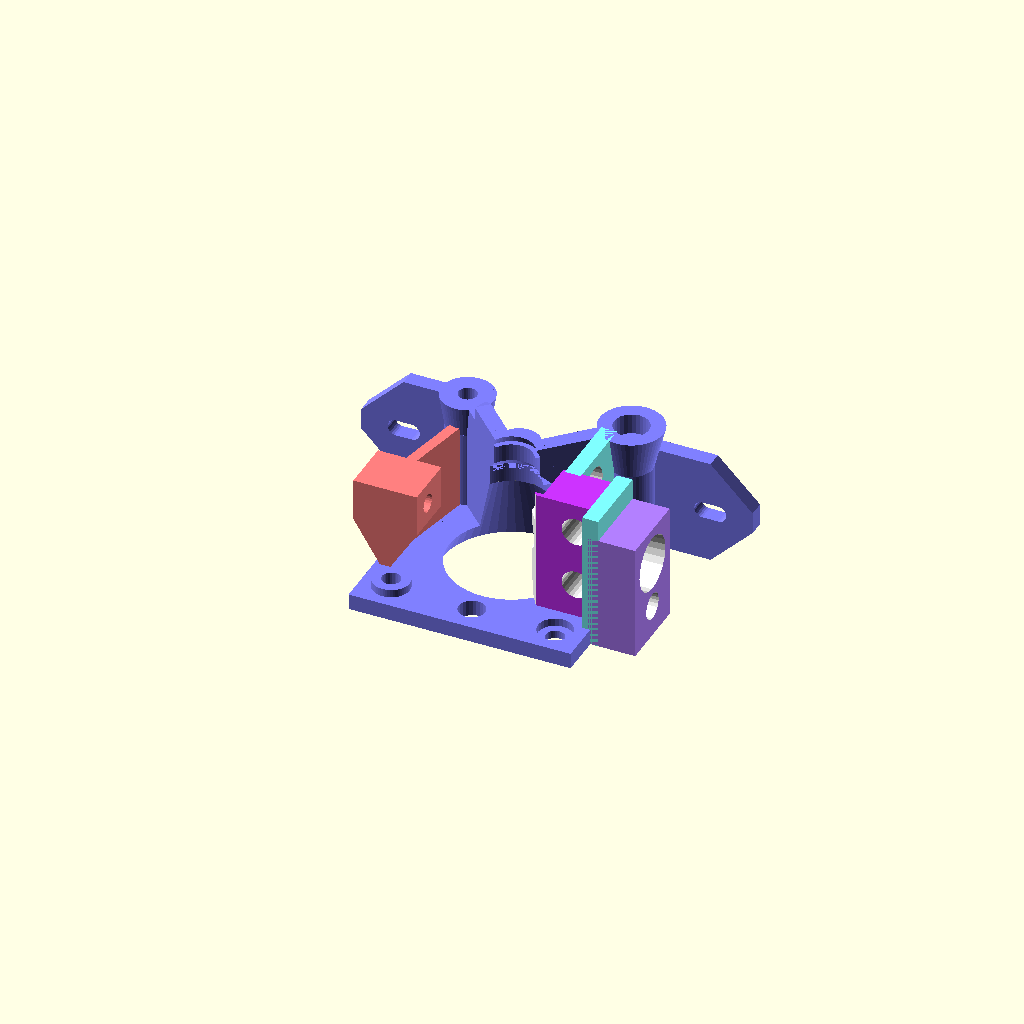
Cell 1: the model at its default parameters.
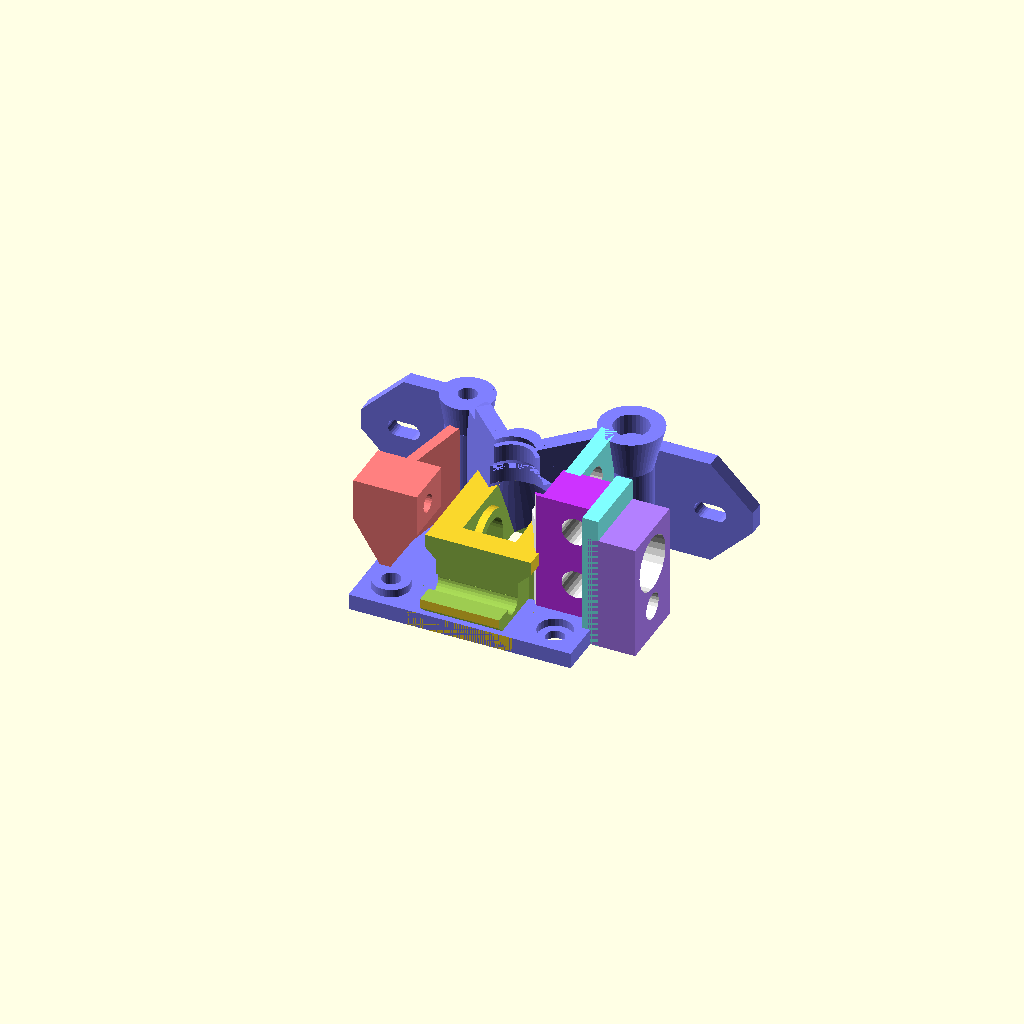
Cell 2: show_idler = true (everything else at default).
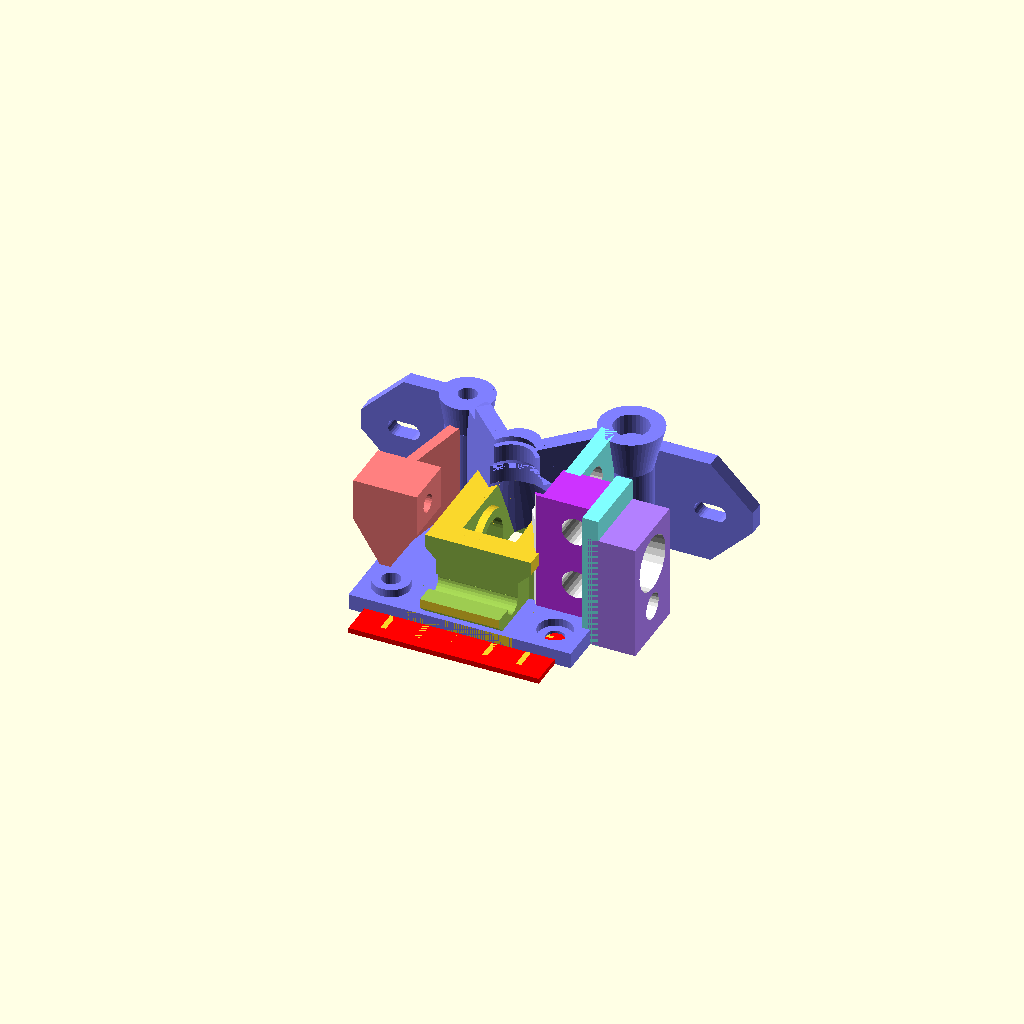
Cell 3 — show_idler_with_flange set to true, the other parameters unchanged.
All cells are drawn from one camera (rotation 55°, 0°, 25°, orthographic, colour scheme Cornfield), so only the parameter changes between them.
OpenSCAD source file models/experimental/3mm_Airtripper_Extruder/airtripper-for-3mm-pneufit-v3.1.scad:
// Airtripper's Bowden 3D Printer Extruder Revision 3
// by Airtripper May, 2012
// airtripper.com
// It is licensed under the Creative Commons - GNU GPL license. 
//
// Original revision by Thinkyhead on May 12, 2013
// Changes for Pneufit Adapter by 3v3, Aug 9, 2013

// Printable extruder parts
	// set to true to show or false to hide.
	// F6 to compile, then menu: Design->Export as STL

show_extruder = true;
show_idler = false;
show_idler_with_flange = false;
show_strut = false;
show_axle = false;
show_all = false;
show_extruder_axle = false;
show_idler_strut = false;
show_motorparts =false;

bolt_hole_r = 1.55;
bolt_hole_spacing = 55;

filament_diam = 3;
filament_r = filament_diam / 2;
fila_hole_r = filament_r + 0.225;

idler_bolts_diam = 3;

tube_outer_diam = filament_diam + 3;

pneufit_end_dia = 9.8;   // start and end diameter are from experience with pneufit threads.
pneufit_start_dia = 11.0;  // Because of the conical threading start of 11.0 and end of 9.8mm are good values. So it is much easier to fasten the pneufit screw than with an cylindric hole


if (show_extruder) {
	translate([0,0,0]) rotate([0,0,270]) extruder_block();
}
if (show_idler) {
	extruder_idler_608z();
} 
if (show_idler_with_flange) {
	idler_and_flange();
}
if (show_strut) {
	support_strut();
} 
if (show_axle) {
	axle_8mm();
} 
if (show_all) {
	translate([0,-20,0]) rotate([0,0,270]) extruder_block();
	translate([10,14,0]) rotate([0,0,90]) extruder_idler_608z(); //idler_and_flange();
	translate([10,32,0]) rotate([0,0,0]) support_strut();
	translate([-20,12,0]) rotate([0,0,0]) axle_8mm();
} 
if (show_extruder_axle) {
	translate([0,-10,0]) rotate([0,0,270]) extruder_block();
	translate([-0,22,0]) rotate([0,0,0]) axle_8mm();
}
if (show_idler_strut) {
	translate([0,-8,0]) rotate([0,0,90]) extruder_idler_608z(); //idler_and_flange();
	translate([0,10,0]) rotate([0,0,0]) support_strut();
} 


// Assembled components

//extruder();
//idler_608z();
//stepper_kit();


// Non printable hardware components
if(show_motorparts) {
translate([0,0,-48]) nema17();
insert();
translate([0,0,22.5]) bearing(5, 10, 4);
translate([0,0,15]) bearing(8, 22, 7);
m4_bolt(40);
}



nema_l=71.5; // Stepper total length
nema_x=42;
nema_y=42;
nema_z=47.4;
screw_l=30;
insert_l=15; // Filament gripper insert length




// ************** Idler with Flange ***********************

module idler_and_flange() {
	extruder_idler_608z();
	difference() {
		union() {
			difference() {
				translate([0,0,0.5]) color("red") cube([36,55,1], center=true);
				translate([0,0,-0.1]) scale([1.1,1.1,1.1]) extruder_idler_608z();
			}
			for(r=[1:5]) {
				translate([0,r*70/10-22,0.5]) cube([30,1,1], center=true);
				translate([r*64/10-19,0,0.5]) rotate([0,0,90]) cube([50,1,1], center=true);
			}
		}
		union() {
			translate([0,0,0.5]) color("red") cube([12,28,2], center=true);
			translate([0,0,0.5]) color("red") cube([18,10,2], center=true);
		}
	}
}


// ##########################################################

module axle_8mm() {
	cylinder(16,r=3.80, $fn=40);
	// Support flange while printing
	translate([-5,-0.5,0]) cube([10,1,1]);
	translate([-0.5,-5,0]) cube([1,10,1]);
	difference() {
		cylinder(1,r=10, $fn=40);
		translate([0,0,-1]) cylinder(3,r=5, $fn=40);
	}
}


// ##########################################################

module extruder_idler_608z() {
	//translate([0,0,6]) rotate([0,90,0]) bearing(8, 22, 7);
	difference() {
		union() {
			difference() {
				translate([0,0,7]) cube([20,42,14], center = true);
				// Bearing housing
				//translate([-6,0,8]) cube([10,50,20], center = true);
				translate([0,0,1]) cube([10,24,10], center = true);
				translate([-5,0,6]) rotate([0,90,0]) cylinder(10,r=12, $fn=60);
			}
			// Axle spacer
			translate([-8,0,6]) rotate([0,90,0]) cylinder(16,r=6, $fn=40);
			translate([0,0,3]) cube([16,12,6], center = true);
		}
		union() {
			// Bearing axle cut-out
			translate([-8,0,6]) rotate([0,90,0]) cylinder(16,r=4.25, $fn=40);
			translate([0,0,2]) cube([16,8.5,8], center = true);
			translate([-3.6,0,6]) rotate([0,90,0]) cylinder(7.2,r=12, $fn=60);
			// hook
			translate([-9,-15.5,6]) rotate([0,90,0]) cylinder(22,r=2, $fn=25);
			translate([0,-18.5,11]) cube([22,10,10], center = true);
			translate([9,-17,1]) cube([3,16,16], center = true);
			translate([-9,-17,1]) cube([3,16,16], center = true);
			translate([0,-21,0]) rotate([45,0,0]) cube([24,6,10], center = true);
			translate([-11,-12,9.6]) rotate([0,135,0]) cube([4,6,6], center = true);
			translate([11,-12,9.6]) rotate([0,45,0]) cube([4,6,6], center = true);
			// Bolt slots
			translate([6,20,7]) cube([idler_bolts_diam+0.5,10,16], center = true);
			translate([-6,20,7]) cube([idler_bolts_diam+0.5,10,16], center = true);
			translate([0,24,7]) rotate([154,0,0]) cube([22,10,26], center = true);
			translate([0,26.5,25]) rotate([145,0,0]) cube([22,10,26], center = true);
			translate([0,25.5,7]) cube([22,10,16], center = true);
			//Padding
			//translate([-9,-17,7]) cube([6,10,16], center = true);
		}
	}
}


module conical_center_hole() {
	cylinder(20, r1=13, r2=5, $fn=50, center=true);	// rev. 3
}

// #########################################################

// Revision 3

module extruder_block() {
	// Main body, motor mount
	color([0.5,0.5,1]) difference() {
		union() {
			// Extruder base
			color([0.2,1,0.2,1]) translate([0,0,1.5]) cube([42,42,3], center=true);

			// Bearing supports between screw columns and shaft bearing
			rotate([0,0,45]) translate([0,11,13]) cube([3,22,26], center=true);
			rotate([0,0,315]) translate([0,-11,13]) cube([3,22,26], center=true);
			// difference() {
				translate([-3,0,22]) cylinder(8,r1=4, r2=4, $fn=50, center=true);
				// rotate([0,90,0]) translate([-17,0,-10]) cylinder(8,r=4, $fn=50);
			// }
			difference() {
				translate([0,0,3+11]) cylinder(22,r1=13.5, r2=6.3, $fn=100, center=true);	// rev. 3
				rotate([0,0,45]) translate([8,0,13]) cube([15,30,26.5], center=true);	// rev. 3
				rotate([0,0,315]) translate([8,0,13]) cube([15,30,26.5], center=true);	// rev. 3
			}
			// M3 Screw columns for stepper attachment
			translate([-15.5,15.5,13]) cylinder(26,r=4, $fn=50, center=true);			// rev. 3
			translate([-15.5,15.5,18+4]) cylinder(8,r1=4,r2=6, $fn=50, center=true);	// rev. 3
			translate([-15.5,-15.5,11.75]) cylinder(23.5,r=4, $fn=50, center=true);		// rev. 3
			translate([-15.5,-15.5,17.5+3]) cylinder(6,r1=4,r2=5, $fn=50, center=true);	// rev. 3
			translate([15.5,-15.5,3+0.75]) cylinder(1.5,r=3.5, $fn=50, center=true);	// rev. 3

			// fixing plate
			difference() {
				translate([-20,0,10]) cube([3,74,20], center=true);
				union() {

					// fixing plate cutout
					translate([-20,0,12]) cube([6,30,18], center=true);
					translate([-20,34,0]) rotate([45,0,0]) cube([6,16,7], center=true);
					translate([-20,-34,0]) rotate([135,0,0]) cube([6,16,7], center=true);
					translate([-20,34,20]) rotate([135,0,0]) cube([6,16,7], center=true);
					translate([-20,-34,20]) rotate([45,0,0]) cube([6,16,7], center=true);
					// User-configured bolt holes, M6 default
					// hull() {
						for (s=[-1,1]) {
						for (y=[0,3]) {
								translate([-23+3,s * ((bolt_hole_spacing / 2) + y),10]) rotate([0,90,0]) cylinder(6, r=bolt_hole_r, $fn=25, center=true);
						}
						translate([-23+3,s * (bolt_hole_spacing / 2 + 1.5),10]) cube([6, 3, bolt_hole_r * 2], center=true);
						}
					// }
					// just holes
					// translate([-23,21.5,10]) rotate([0,90,0]) cylinder(6, r=3, $fn=25);	// rev. 3
					// translate([-23.8,-21.5,10]) rotate([0,90,0]) cylinder(6, r=3, $fn=25);	// rev. 3
				}
			} // End of fixing plate
		}
		union() {
			// Stepper shaft, gear insert and bearing cut-out
			translate([0,0,9.8]) conical_center_hole();	// rev. 3
			translate([0,0,22]) cylinder(5,r=5, $fn=50, center=true);
			translate([0,0,27]) cylinder(8	,r=4, $fn=50, center=true);
			translate([0,0,25.5]) cylinder(2,r1=5, r2=4, $fn=50, center=true);
			translate([0,0,10.5]) cylinder(8	,r=7, $fn=100);	// rev. 2
			translate([0,0,18.5]) cylinder(3.5,r1=7, r2=3.5, $fn=50);	// rev. 2

			// Reduce wall and screw shaft for strut placement
			translate([-15.5,-15.5,23.5]) cylinder(5,r=3, $fn=30);
			translate([-12.5,-15.5,25.5]) cube([12,9,4], center=true);
			translate([-11.4,-11.4,27.9]) rotate([25,0,315]) cube([5,10,5], center=true);

			// just a hole in walls
			// #translate([-9,-11,15]) rotate([90,0,45]) cylinder(6, r=4, $fn=25, center=true);
			// #translate([-7.5,11-2,15]) rotate([90,0,315]) cylinder(6, r=2, $fn=25, center=true);
			// #translate([-6,-7,22]) rotate([90,0,45]) cylinder(6, r=2, $fn=25, center=true);
			// #translate([-7,6,22]) rotate([90,0,315]) cylinder(6, r=2, $fn=25, center=true);

			// Just a hole in base
			translate([16,0,-1+2.5]) cylinder(5, r=2.5, $fn=25, center=true);
			// #translate([0,-16,-1+2.5]) cylinder(5, r=2.5, $fn=25, center=true);	// rev. 3
			translate([-16,0,-1+2.5]) cylinder(5, r=2, $fn=25, center=true);

			// M3 screw holes
			for(r=[1:4]) {
				rotate([0,0,r*360/4]) translate([15.5,15.5,-1+20]) cylinder(40,r=1.75, $fs=.1, center=true);
			}
			translate([-15.5,15.5,22.1+2]) cylinder(4,r=3.3, $fn=30, center=true);	// rev. 3
			translate([15.5,15.5,1.5+2]) cylinder(4,r=3.25, $fs=.1, center=true);	// rev. 3
		}
	}
	// Filament in-feed bracket
	color([1,0.5,0.5]) difference() {
		union() {
			// #translate([3.7,-22,10]) cube([10,3,20], center=true);	// rev. 3
			// #translate([5,-15,7]) cube([3,12,12], center=true);	// rev. 3
			// #translate([4.8,-9,15]) rotate([90,0,0]) cylinder(14, r=3.5, $fn=50);	// rev. 3
			translate([8.5,-20,3]) rotate([0,0,90]) infeed_block();	// rev. 3
			translate([-12,-17,3]) rotate([0,0,-12]) cube([14,2,16]);	// rev. 3
		}
		color([1,1,1,1]) {

			// Filament inlet through hole
			translate([4.8 + filament_diam - 1.75,-8-9,15]) rotate([90,0,0]) cylinder(18, r=fila_hole_r, $fn=25, center=true);	// rev. 2, 3

			// Filament inlet funnel
			translate([4.8 + filament_diam - 1.75,-21-4,15]) rotate([90,0,0]) cylinder(8, r1=fila_hole_r, r2=4, $fn=25, center=true);	// rev. 3

			// Cut out the middle cone
			// translate([0,0,10]) conical_center_hole(); // only needed if the infeed overlaps the middle
			// #translate([5,-10,13]) cube([10,6,20], center=true);	// rev. 2, 3
		}
	}
	// Bowdon out-feed tube holder
	difference() {
		union() {
			// Main outlet block, upper
			color([0.8,0.2,1]) translate([5.8,14,13]) cube([9,14,26], center=true);

			// Bowden mount block, lower - Block fuer Pneufit
			color([0.7,0.5,1]) translate([4.8 + filament_diam - 1.75,25,11]) cube([14,9,22], center=true);	// rev. 3

			// Support wall
			color([0.5,1,1]) translate([-5.5,12.5,13]) cube([13.5 + filament_diam - 1.75,3,26], center=true);	// rev. 3
			// translate([0,12.5,13]) cube([2,3,26], center=true);	// rev. 3
			// translate([-4.5,12.5,4]) cube([13.5,3,3], center=true);	// rev. 3
			// #translate([0,17,17]) cube([2,6,20], center=true);	// rev. 3

			// Attach and reinforce outlet blocks
			color([0.5,1,1]) translate([4.8 + filament_diam - 1.75,21,13]) cube([14,3,26], center=true);	// rev. 3
		}
		color([1,1,1,1]) union() {
			// Outlet groove rounded part - runde Bohrung für Pneufit
			// Added conical hole for pneufit thread
			translate([4.8 + filament_diam - 1.75,36-8,15]) rotate([90,0,0]) cylinder(15, r1=pneufit_start_dia/2,r2=pneufit_end_dia/2, $fn=25, center=true);

			// Filament through-hole
			translate([4.8 + filament_diam - 1.75,24-10,15]) rotate([90,0,0]) cylinder(20, r=fila_hole_r, $fn=25, center=true);	// rev. 2, 3

			// Outlet funnel
			translate([4.8 + filament_diam - 1.75,16-5,15]) rotate([90,0,5]) cylinder(10, r1=0.4, r2=3, $fn=25, center=true);	// rev. 3

			// Insert and idler clearance
			translate([0,0,9.9]) conical_center_hole();	// rev. 3

			// Bolt holes for idler preloader
			// translate([3+5,17,20.5]) rotate([0,90,12]) cylinder(10, r=2.75, $fn=25, center=true);	// rev. 3
			translate([3,17,20.5]) rotate([0,90,0]) cylinder(10, r=(idler_bolts_diam * 1.8) / 2, $fn=25);	// rev. 3
			translate([3,17,9.5]) rotate([0,90,0]) cylinder(10, r=(idler_bolts_diam * 1.8) / 2, $fn=25);	// rev. 3
			translate([-0.5,17,20.5]) rotate([0,90,0]) cylinder(10, r=(idler_bolts_diam + 1) / 2, $fn=25);
			translate([-0.5,17,9.5]) rotate([0,90,0]) cylinder(10, r=(idler_bolts_diam + 1) / 2, $fn=25);

			// translate([3,17,20.5]) rotate([0,90,12]) cylinder(10, r=(idler_bolts_diam + 2.5) / 2, $fn=25);	// rev. 3
			// translate([3,17,9.5]) rotate([0,90,12]) cylinder(10, r=(idler_bolts_diam + 2.5) / 2, $fn=25);	// rev. 3
			// translate([-0.5,17,20.5]) rotate([0,90,0]) cylinder(10, r=(idler_bolts_diam + 1) / 2, $fn=25);
			// translate([-0.5,17,9.5]) rotate([0,90,0]) cylinder(10, r=(idler_bolts_diam + 1) / 2, $fn=25);

			// M4 or M5 nut slot
			//translate([4.8 + filament_diam - 1.75,24.5,16]) cube([7.45 + tube_outer_diam - 3,0.9 + filament_diam,10.5], center=true);	// rev. 3

			// The rest of the tube groove
	//		translate([4.8 + filament_diam - 1.75,27.5,19.5]) cube([tube_outer_diam,3.2,9.2], center=true);	// rev.	3

			// just a hole
			translate([4.8 + filament_diam - 1.75,42,6]) rotate([90,0,0]) cylinder(16, r=2.5, $fn=25);	// rev. 3
			translate([-3.5,15.5,9.5]) rotate([90,0,0]) cylinder(6, r=3.5, $fn=25);	// rev. 3
			translate([-3.5,15.5,20.5]) rotate([90,0,0]) cylinder(6, r=3.5, $fn=25);	// rev. 3

			// Bowden filament guide in-feed Cut off
			translate([11,7.5,14]) rotate([0,0,35]) cube([8,4,28], center=true);	// rev. 3
			translate([4.5,8.5,25]) cube([10,4,10], center=true);	// rev. 3
		}
	}
	
}

// #########################################################

//support_strut();

module support_strut() {

	difference() {
		union() {
			translate([-15.5,0,0]) color("red") cylinder(6, r=5, $fn=30);
			translate([15.5,0,0]) color("red") cylinder(6, r=5, $fn=30);
			translate([-15.5,-3.5,0]) color("red") cube([31,7,6]);
		}
		union() {
			// Screw holes
			translate([-15.5,0,-1]) color("red") cylinder(5, r=1.75, $fn=30);
			translate([15.5,0,-1]) color("red") cylinder(5, r=1.75, $fn=30);
			translate([-15.5,0,3]) color("red") cylinder(5, r=3, $fn=30);
			translate([15.5,0,3]) color("red") cylinder(5, r=3, $fn=30);
		}
	}
}


// #########################################################

module extruder() {
	translate([0,0,-nema_z]) stepper_kit();
	extruder_block();
	translate([10,0,15]) rotate([0,90,-2]) idler_608z();
	translate([0,-15.5,23.5]) support_strut();
	translate([15.5,-15.5,4]) spacer(3,6.5,3);
	translate([-1.4,17,20.5]) rotate([0,90,0]) m3_bolt(40);
	translate([-1.4,17,9.5]) rotate([0,90,0]) m3_bolt(40);
}

// #########################################################

module idler_608z() {
	translate([0,0,6]) rotate([0,90,0]) bearing(8, 22, 7);
	extruder_idler_608z();
}


// #########################################################

// infeed_block();
module infeed_block() {
	 polyhedron(
	  points=[ [0,-2,0],[0,8,0],[2,8,0],[2,-2,0], // the six points at base
				[-5,-2,8],[-5,8,8],[7,-2,8],[7,8,8],
				[-5,-2,16],[-5,8,16],[7,-2,16],[7,8,16]
				],
				
	  triangles=[ [0,3,1],[2,1,3],
				[4,0,1],[1,5,4],[7,2,3],[7,3,6],
				[1,2,5],[2,7,5],[4,6,0],[6,3,0],// [4,5,7],[7,6,4],
				[11,9,5],[5,7,11],[10,11,7],[7,6,10],
				[5,9,8],[8,4,5],[4,8,10],[10,6,4],[8,9,11],[11,10,8]
				]          // each triangle side
										 // two triangles for square base
	 );
}


// #########################################################

// stepper_kit();

module stepper_kit() {
	union() {
		nema17();
		translate([0,0,nema_l-2]) bearing(5, 10, 4);
		translate([0,0,nema_l-insert_l-4]) insert();
		// translate([13.57,0,nema_l-9]) bearing(4, 17.5, 8);
		rotate([90,0,0]) translate([4.825,nema_l-9,0]) color("blue") cylinder(100, r=0.875, center=true, $fs=.1);
	}
}


// #########################################################

//bearing(6, 19, 6);
module bearing(id, od, w) {
	difference() {
		union() {
			translate([0,0,0]) color("red") cylinder(w,r=od/2, center=true, $fs=.1);
		}
		union() {
			translate([0,0,0]) cylinder(w+2,r=od/2-1, center=true, $fs=.1);
		}
	}
	difference() {
		union() {
			translate([0,0,0]) color("red") cylinder(w,r=id/2+1, center=true, $fs=.1);
			translate([0,0,0]) color("black") cylinder(w-0.5,r=od/2-1, center=true, $fs=.1);
		}
		union() {
			translate([0,0,0]) cylinder(w+2,r=id/2, center=true, $fs=.1);
		}
	}
}

// #########################################################

//insert();
module insert() {
	//insert_l=15; // Filament gripper insert length
	difference() {
		union() {
			translate([0,0,0]) color("gold") cylinder(5.3,r=6.25, $fa=60); // Nut part of insert
			translate([0,0,5.3]) color("gold") cylinder(9.7,r=3.95, $fs=.1); // Teeth part
		}
		union() {
			translate([0,0,-1]) cylinder(17,r=2.5, $fs=.1); // Insert bore
		}
	}
}

// #########################################################

module nema17() {
	// Stepper body size
	//nema_x=42;
	//nema_y=42;
	//nema_z=47.4;
	//screw_l=16;
	// Stepper body silver end caps z length
	body = nema_z/100*50;
	cap = nema_z/100*25;

	difference() {
		union() {
			translate([-nema_x/2,-nema_y/2,cap]) color("black") cube([nema_x,nema_y,body]);
			translate([-nema_x/2,-nema_y/2,0]) color("silver") cube([nema_x,nema_y,cap]);
			translate([-nema_x/2,-nema_y/2,cap+body]) color("silver") cube([nema_x,nema_y,cap]);
			translate([0,0,cap*2+body]) color("grey") cylinder(1.7,r=11, $fs=.1);
			translate([0,0,cap*2+body+1.7]) color("silver") cylinder(22.5,r=2.5, $fs=.1);
		}
		union() {
			for(r=[1:4]) {
				rotate([0,0,r*360/4]) translate([15.5,15.5,cap*2+body-5]) cylinder(6,r=1.5, $fs=.1);
			}

		}
	}
	for(r=[1:4]) {
		rotate([0,0,r*360/4]) translate([15.5,15.5,cap*2+body-5]) color("Goldenrod") cylinder(screw_l,r=1.5, $fs=.1);
		// rotate([0,0,r*360/4]) translate([15.5,15.5,cap*2+body-5+screw_l]) color("Goldenrod") cylinder(1.8,r=2.8, $fs=3);
	}
}

// #########################################################

module screw() {
	for(r=[1:4]) {
		rotate([0,0,r*360/4]) translate([15.5,15.5,cap*2+body-5]) color("Goldenrod") cylinder(screw_l,r=1.5, $fs=.1);
		rotate([0,0,r*360/4]) translate([15.5,15.5,cap*2+body-5+screw_l]) color("Goldenrod") cylinder(1.8,r=2.8, $fs=3);
	}
}

// #########################################################

//spacer();

module spacer(h, od, id) {
	difference() {
		translate([0,0,0]) color("black") cylinder(h,r=od/2, $fs=.1);
		translate([0,0,-1]) color("black") cylinder(h+2,r=id/2, $fs=.1);
	}
}

// #########################################################

//m3_bolt();

module m3_bolt(l) {

		translate([0,0,2.2]) color("silver") cylinder(l,r=1.5, $fs=.1); // Bolt
		translate([0,0,0]) color("silver") cylinder(2.2,r=2.75, $fa=60); // Head
}

// #########################################################

//module_name();

module module_name() {
	difference() {
		union() {
			// Code1
		}
		union() {
			// Code 2
		}
	}
}

// translate([0,-4.8 - filament_diam + 1.75,15]) rotate([0,90,0]) cylinder(h=80, r=filament_r, $fn=18, center=true);
Parameter table extracted from the source (name, type, default, range or options):
show_extruder: bool, default true
show_idler: bool, default false
show_idler_with_flange: bool, default false
show_strut: bool, default false
show_axle: bool, default false
show_all: bool, default false
show_extruder_axle: bool, default false
show_idler_strut: bool, default false
show_motorparts: bool, default false
bolt_hole_r: number, default 1.55
bolt_hole_spacing: number, default 55
filament_diam: number, default 3
idler_bolts_diam: number, default 3
pneufit_end_dia: number, default 9.8
pneufit_start_dia: number, default 11
nema_l: number, default 71.5
nema_x: number, default 42
nema_y: number, default 42
nema_z: number, default 47.4
screw_l: number, default 30
insert_l: number, default 15
